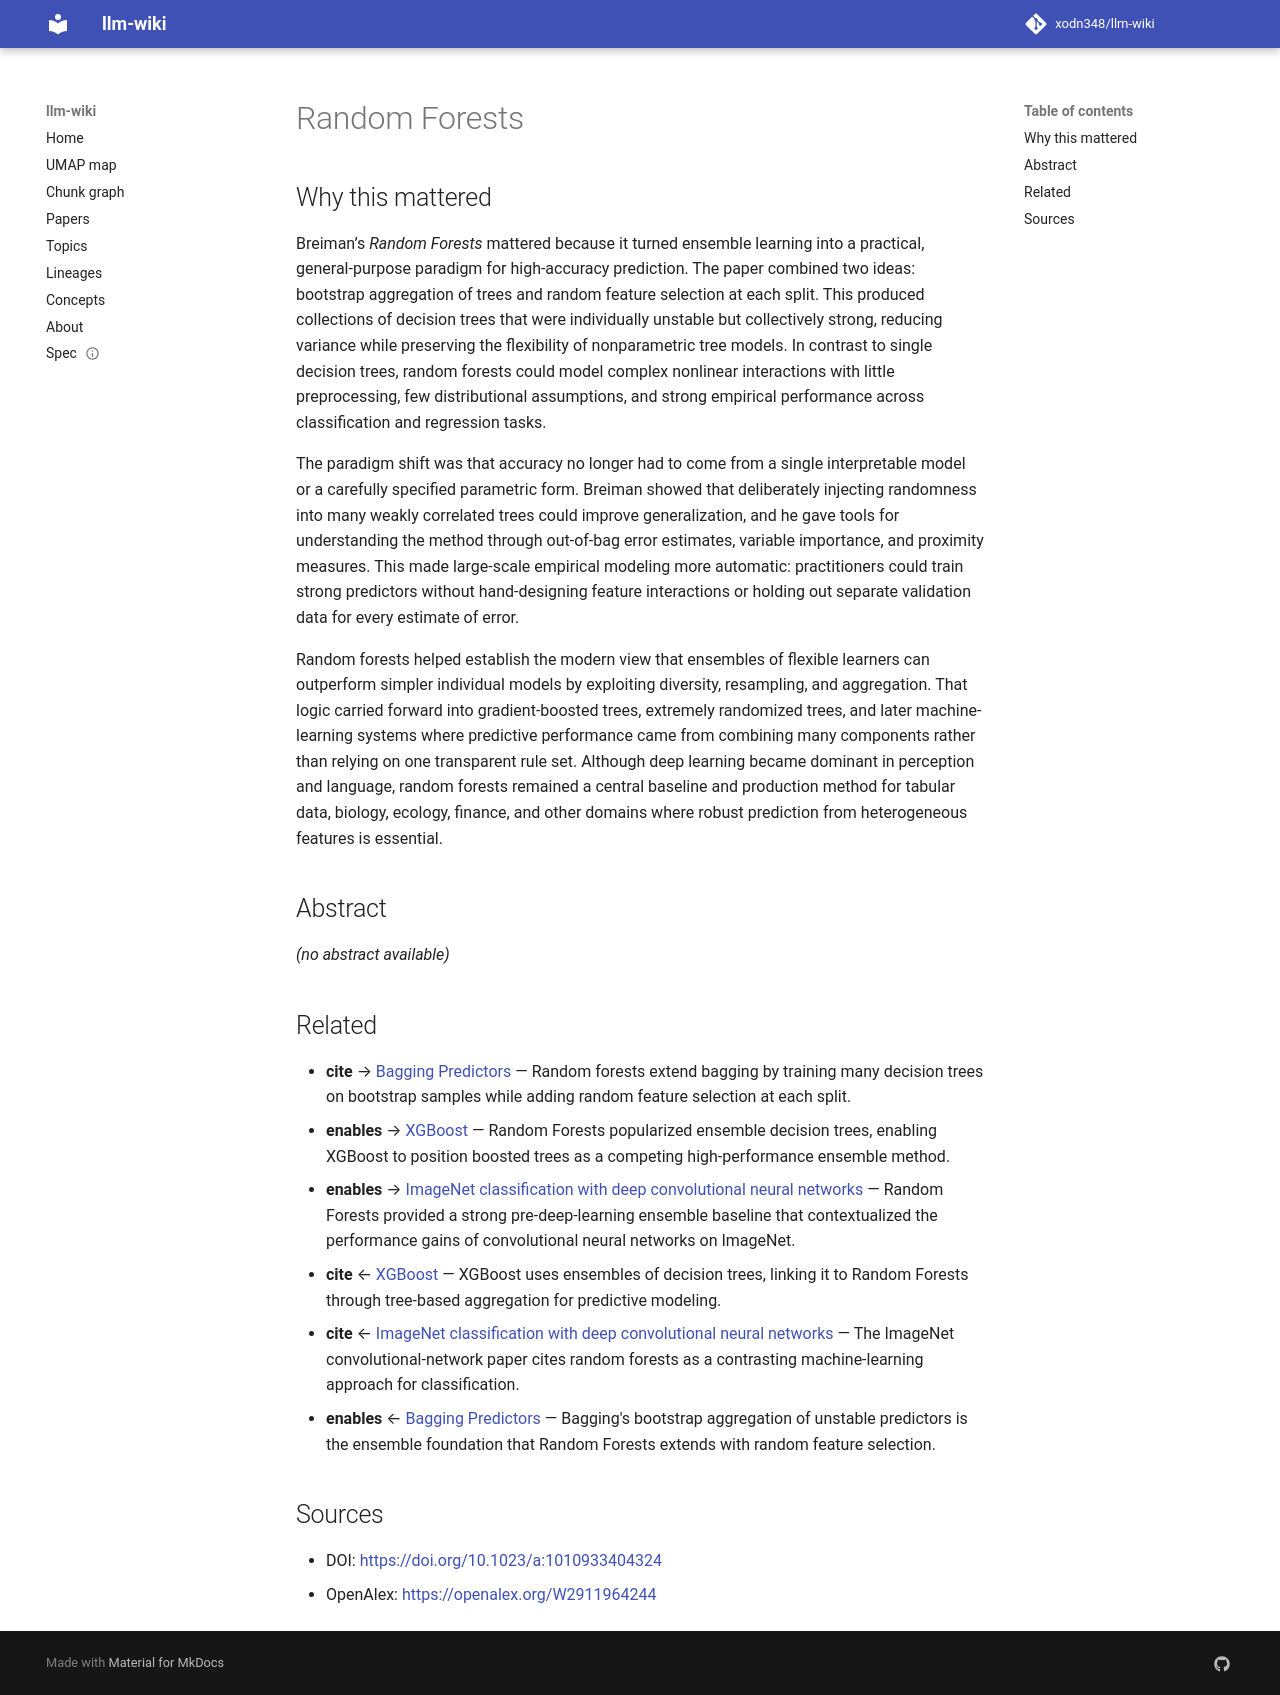

repository: xodn348/llm-wiki · page: paper/10_1023_a_1010933404324/index.html · generator: mkdocs

---
title: Random Forests
doi: 10.1023/a:1010933404324
openalex_id: https://openalex.org/W2911964244
year: 2001
venue: Machine Learning
authors: Leo Breiman
citations: 124127
fleming_tier: true
concepts:
- Random forest
- Mathematics
- AdaBoost
- Statistics
- Tree (set theory)
- Generalization
- Support vector machine
- Generalization error
- Measure (data warehouse)
- Artificial intelligence
---

# Random Forests

## Why this mattered

Breiman’s *Random Forests* mattered because it turned ensemble learning into a practical, general-purpose paradigm for high-accuracy prediction. The paper combined two ideas: bootstrap aggregation of trees and random feature selection at each split. This produced collections of decision trees that were individually unstable but collectively strong, reducing variance while preserving the flexibility of nonparametric tree models. In contrast to single decision trees, random forests could model complex nonlinear interactions with little preprocessing, few distributional assumptions, and strong empirical performance across classification and regression tasks.

The paradigm shift was that accuracy no longer had to come from a single interpretable model or a carefully specified parametric form. Breiman showed that deliberately injecting randomness into many weakly correlated trees could improve generalization, and he gave tools for understanding the method through out-of-bag error estimates, variable importance, and proximity measures. This made large-scale empirical modeling more automatic: practitioners could train strong predictors without hand-designing feature interactions or holding out separate validation data for every estimate of error.

Random forests helped establish the modern view that ensembles of flexible learners can outperform simpler individual models by exploiting diversity, resampling, and aggregation. That logic carried forward into gradient-boosted trees, extremely randomized trees, and later machine-learning systems where predictive performance came from combining many components rather than relying on one transparent rule set. Although deep learning became dominant in perception and language, random forests remained a central baseline and production method for tabular data, biology, ecology, finance, and other domains where robust prediction from heterogeneous features is essential.

## Abstract

_(no abstract available)_


## Related

- **cite** → [Bagging Predictors](10_1023_a_1018054314350.md) — Random forests extend bagging by training many decision trees on bootstrap samples while adding random feature selection at each split.
- **enables** → [XGBoost](10_1145_2939672_2939785.md) — Random Forests popularized ensemble decision trees, enabling XGBoost to position boosted trees as a competing high-performance ensemble method.
- **enables** → [ImageNet classification with deep convolutional neural networks](10_1145_3065386.md) — Random Forests provided a strong pre-deep-learning ensemble baseline that contextualized the performance gains of convolutional neural networks on ImageNet.
- **cite** ← [XGBoost](10_1145_2939672_2939785.md) — XGBoost uses ensembles of decision trees, linking it to Random Forests through tree-based aggregation for predictive modeling.
- **cite** ← [ImageNet classification with deep convolutional neural networks](10_1145_3065386.md) — The ImageNet convolutional-network paper cites random forests as a contrasting machine-learning approach for classification.
- **enables** ← [Bagging Predictors](10_1023_a_1018054314350.md) — Bagging's bootstrap aggregation of unstable predictors is the ensemble foundation that Random Forests extends with random feature selection.


## Sources

- DOI: [https://doi.org/10.1023/a:1010933404324](https://doi.org/10.1023/a:1010933404324)
- OpenAlex: [https://openalex.org/W2911964244](https://openalex.org/W2911964244)
